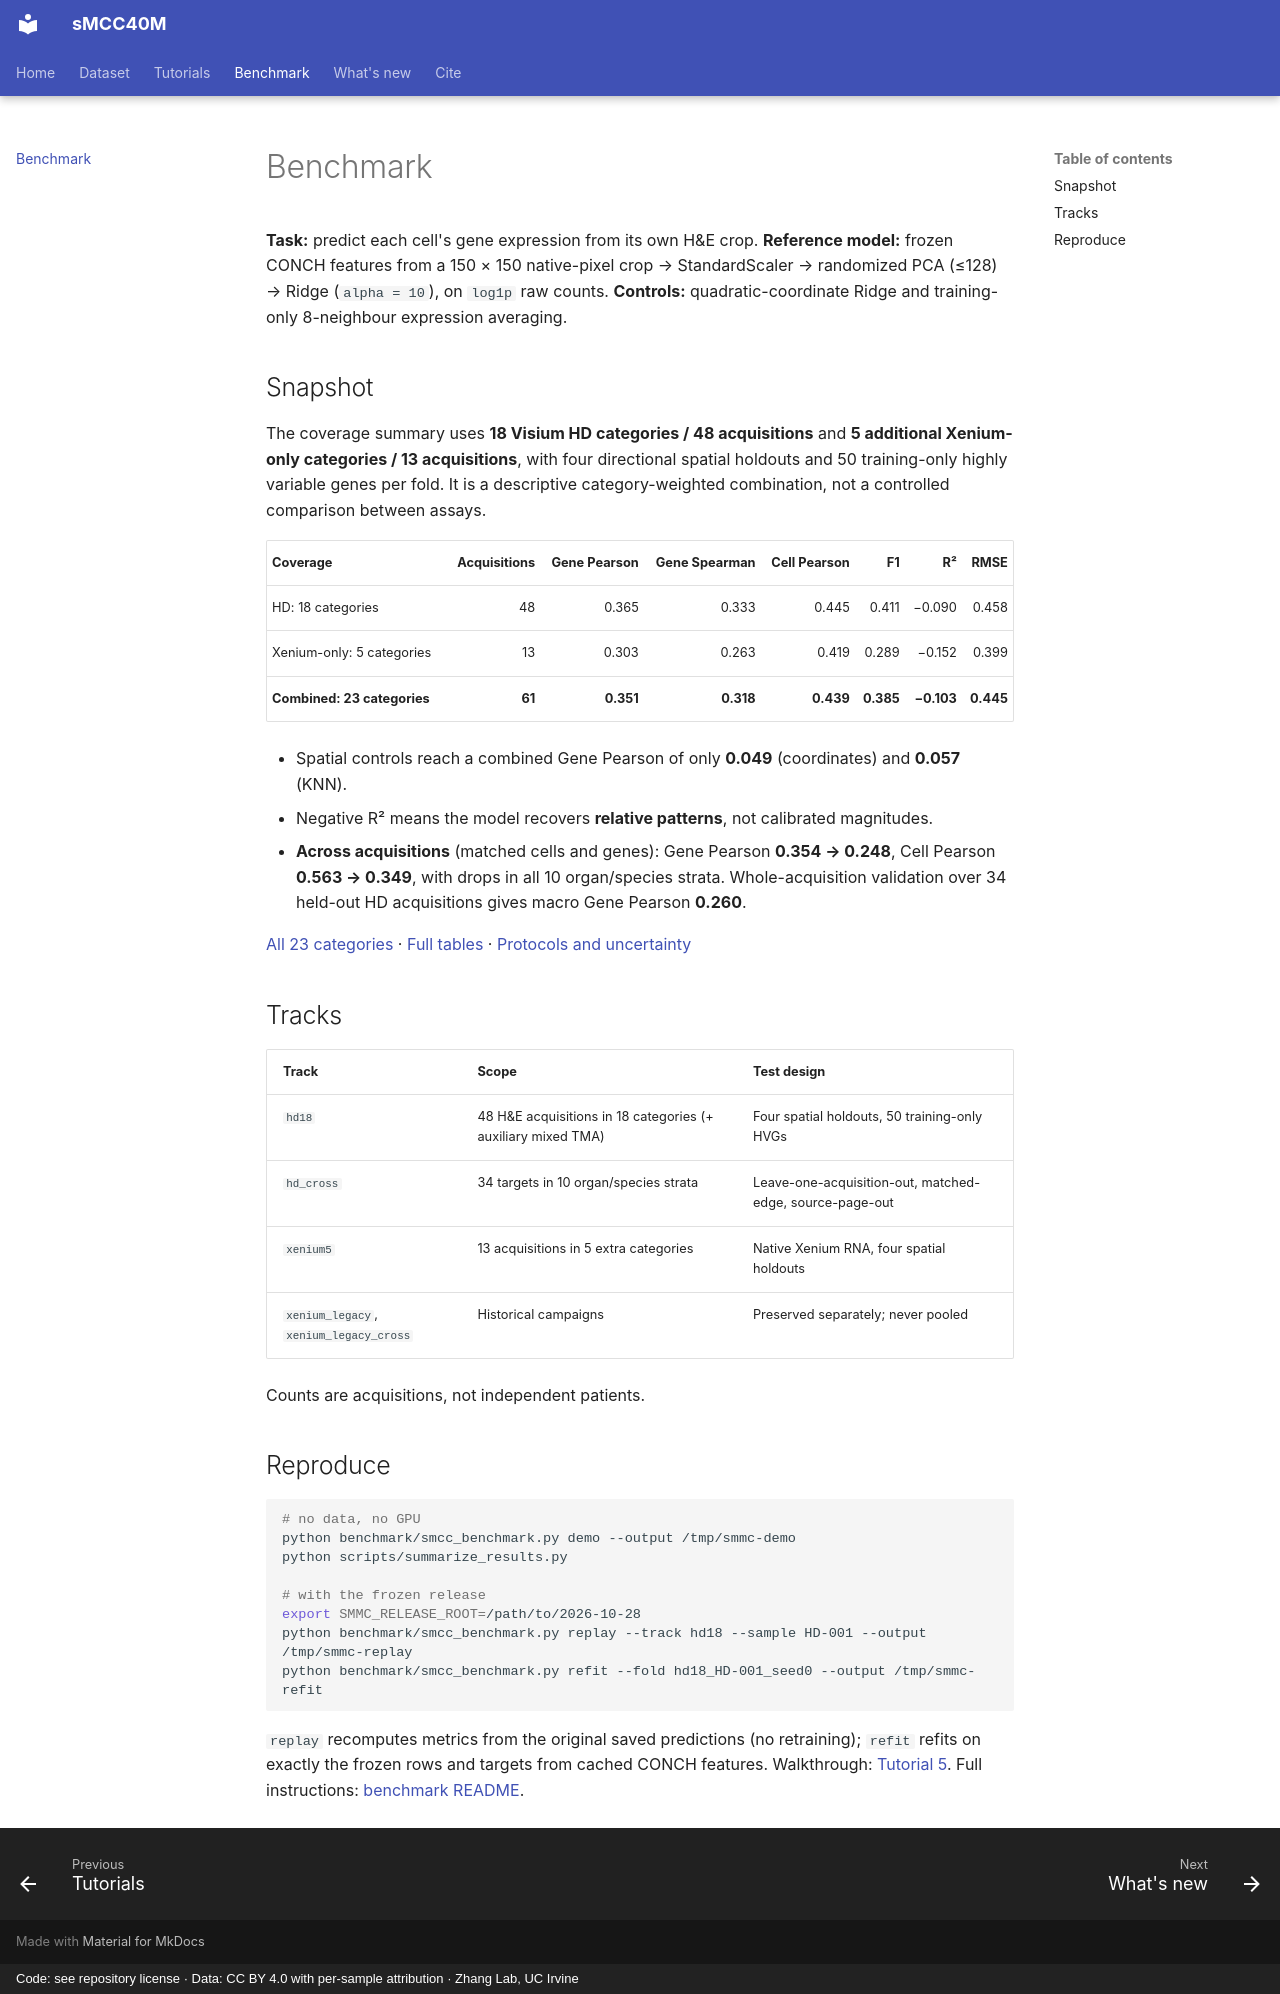

repository: aicb-ZhangLabs/sMMC40M · page: benchmark/index.html · generator: mkdocs · copyright: Code: see repository license · Data: CC BY 4.0 with per-sample attribution · Zhang Lab, UC Irvine

# Benchmark

**Task:** predict each cell's gene expression from its own H&E crop.
**Reference model:** frozen CONCH features from a 150 × 150 native-pixel crop →
StandardScaler → randomized PCA (≤128) → Ridge (`alpha = 10`), on `log1p` raw counts.
**Controls:** quadratic-coordinate Ridge and training-only 8-neighbour expression averaging.

## Snapshot

The coverage summary uses **18 Visium HD categories / 48 acquisitions** and **5 additional
Xenium-only categories / 13 acquisitions**, with four directional spatial holdouts and
50 training-only highly variable genes per fold. It is a descriptive category-weighted
combination, not a controlled comparison between assays.

| Coverage | Acquisitions | Gene Pearson | Gene Spearman | Cell Pearson | F1 | R² | RMSE |
| --- | ---: | ---: | ---: | ---: | ---: | ---: | ---: |
| HD: 18 categories | 48 | 0.365 | 0.333 | 0.445 | 0.411 | −0.090 | 0.458 |
| Xenium-only: 5 categories | 13 | 0.303 | 0.263 | 0.419 | 0.289 | −0.152 | 0.399 |
| **Combined: 23 categories** | **61** | **0.351** | **0.318** | **0.439** | **0.385** | **−0.103** | **0.445** |

- Spatial controls reach a combined Gene Pearson of only **0.049** (coordinates) and **0.057** (KNN).
- Negative R² means the model recovers **relative patterns**, not calibrated magnitudes.
- **Across acquisitions** (matched cells and genes): Gene Pearson **0.354 → 0.248**, Cell Pearson
  **0.563 → 0.349**, with drops in all 10 organ/species strata. Whole-acquisition validation over
  34 held-out HD acquisitions gives macro Gene Pearson **0.260**.

[All 23 categories](https://github.com/aicb-ZhangLabs/sMMC40M/blob/main/results/benchmark_23_categories.md) ·
[Full tables](https://github.com/aicb-ZhangLabs/sMMC40M/blob/main/results/README.md) ·
[Protocols and uncertainty](https://github.com/aicb-ZhangLabs/sMMC40M/blob/main/docs/protocols.md)

## Tracks

| Track | Scope | Test design |
| --- | --- | --- |
| `hd18` | 48 H&E acquisitions in 18 categories (+ auxiliary mixed TMA) | Four spatial holdouts, 50 training-only HVGs |
| `hd_cross` | 34 targets in 10 organ/species strata | Leave-one-acquisition-out, matched-edge, source-page-out |
| `xenium5` | 13 acquisitions in 5 extra categories | Native Xenium RNA, four spatial holdouts |
| `xenium_legacy`, `xenium_legacy_cross` | Historical campaigns | Preserved separately; never pooled |

Counts are acquisitions, not independent patients.

## Reproduce

```bash
# no data, no GPU
python benchmark/smcc_benchmark.py demo --output /tmp/smmc-demo
python scripts/summarize_results.py

# with the frozen release
export SMMC_RELEASE_ROOT=/path/to/2026-10-28
python benchmark/smcc_benchmark.py replay --track hd18 --sample HD-001 --output /tmp/smmc-replay
python benchmark/smcc_benchmark.py refit --fold hd18_HD-001_seed0 --output /tmp/smmc-refit
```

`replay` recomputes metrics from the original saved predictions (no retraining);
`refit` refits on exactly the frozen rows and targets from cached CONCH features.
Walkthrough: [Tutorial 5](tutorials/05_benchmark.ipynb). Full instructions:
[benchmark README](https://github.com/aicb-ZhangLabs/sMMC40M/blob/main/benchmark/README.md).
